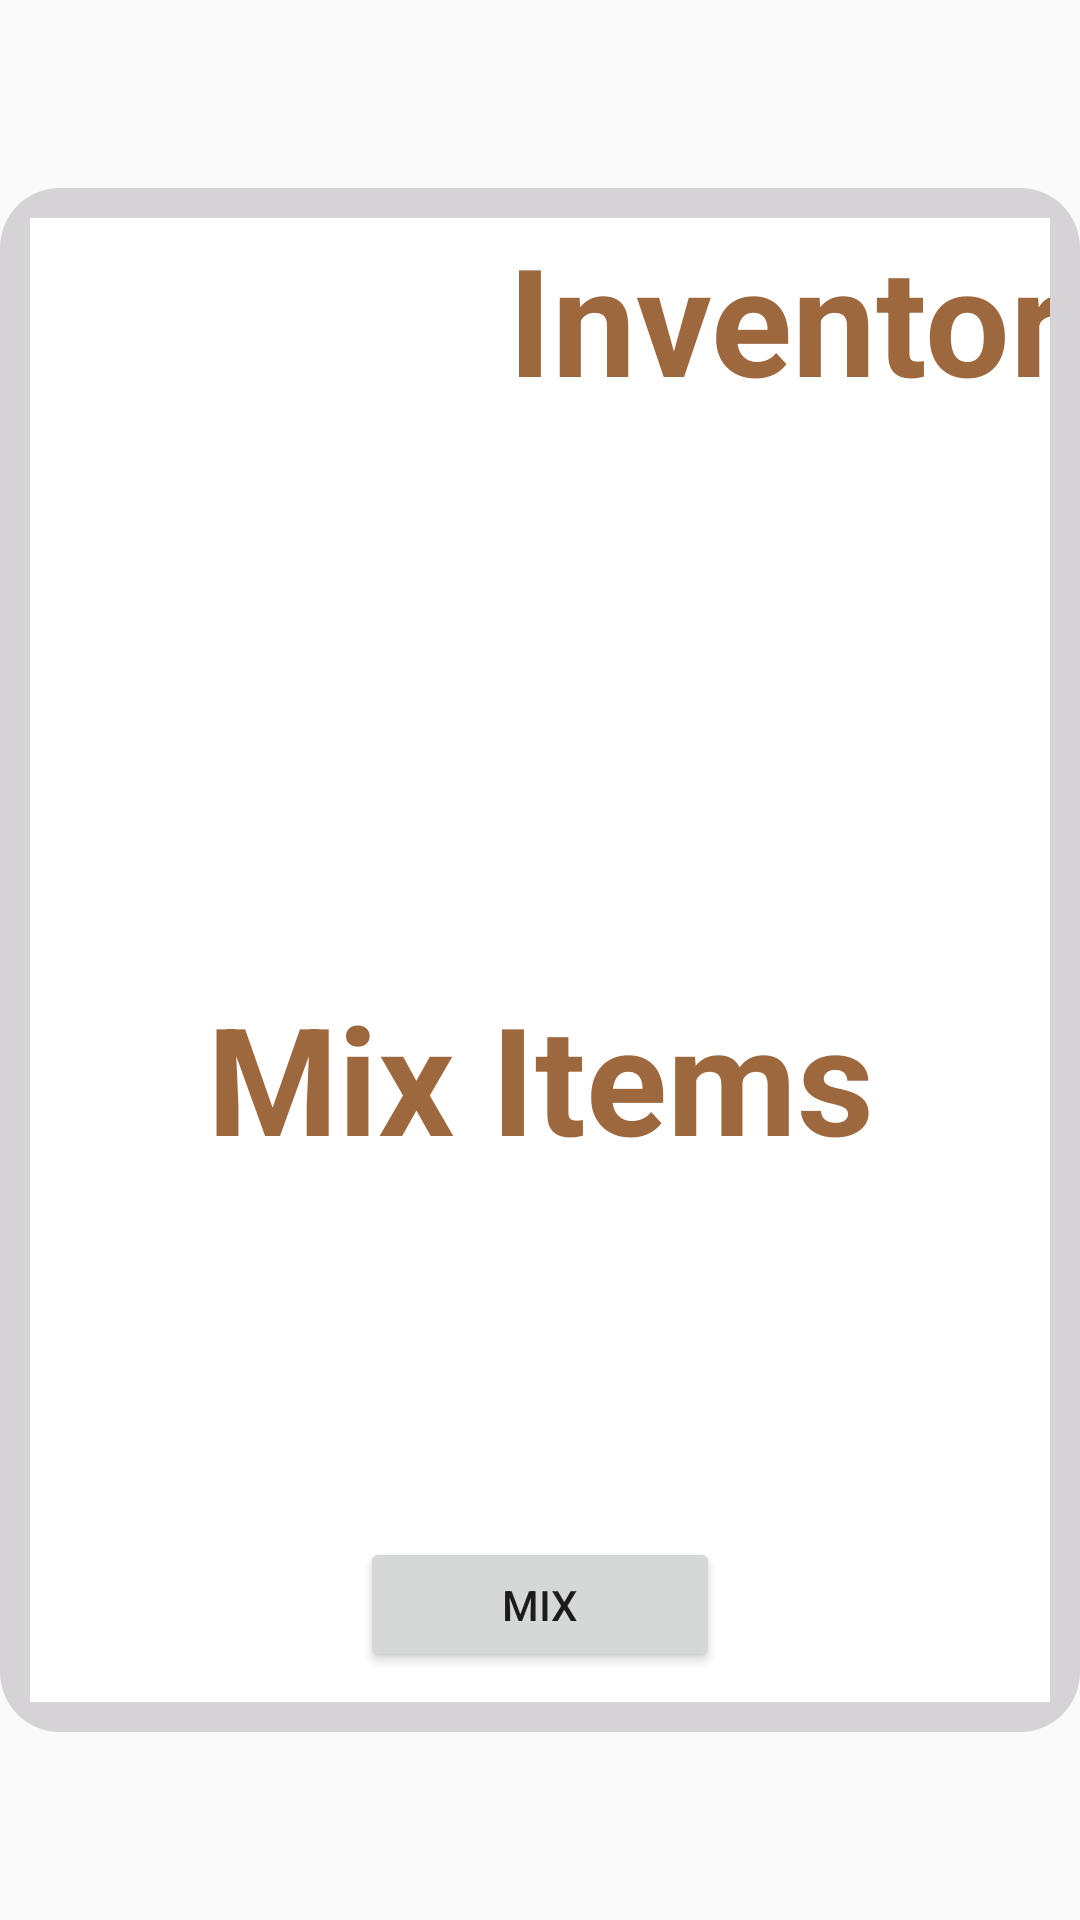

Write the Android layout XML for this screen, with the resource values it uses.
<!-- AndroidManifest.xml: application theme AppTheme -->
<!-- res/layout/inventory_grid.xml -->
<FrameLayout xmlns:android="http://schemas.android.com/apk/res/android"
    xmlns:tools="http://schemas.android.com/tools"
    android:layout_width="match_parent"
    android:layout_height="match_parent"
    tools:context=".InventoryActivity"
    android:gravity="center"
    android:background="@android:color/transparent">

    <FrameLayout
        android:layout_width="wrap_content"
        android:layout_height="wrap_content"
        android:layout_gravity="center"
        android:padding="10dp"
        android:background="@drawable/border"
        android:id="@+id/borderInventory">

        <LinearLayout
            android:orientation="vertical"
            android:layout_width="wrap_content"
            android:layout_height="wrap_content"
            android:background="#ffffffff"
            android:paddingBottom="10dp"
            android:gravity="center"
            android:layout_gravity="center">

            <GridLayout
                android:layout_width="match_parent"
                android:layout_height="57dp"
                android:paddingLeft="45dp">

                <TextView
                    android:layout_width="440dp"
                    android:layout_height="match_parent"
                    android:text="Inventory"
                    android:id="@+id/inventoryTitle"
                    android:gravity="center_horizontal|top"
                    android:textStyle="bold"
                    android:textIsSelectable="false"
                    android:textSize="50dp"
                    android:textColor="#ff9e683e"/>

                <ImageButton
                    android:layout_width="wrap_content"
                    android:layout_height="wrap_content"
                    android:id="@+id/closeButton"
                    android:background="@drawable/close"
                    android:layout_gravity="right|top" />

            </GridLayout>

            <GridView
                android:id="@+id/gridView1"
                android:layout_width="542dp"
                android:layout_height="196dp"
                android:numColumns="5"
                android:stretchMode="columnWidth"
                android:fastScrollAlwaysVisible="false"
                android:gravity="center_horizontal|top"
                android:layout_gravity="center_horizontal|top">
            </GridView>

            <TextView
                android:layout_width="440dp"
                android:layout_height="match_parent"
                android:text="Mix Items"
                android:id="@+id/mixTitle"
                android:gravity="center_horizontal|top"
                android:textStyle="bold"
                android:textIsSelectable="false"
                android:textSize="50dp"
                android:textColor="#ff9e683e"
                android:layout_marginTop="0dp" />

            <GridView
                android:layout_width="400dp"
                android:layout_height="120dp"
                android:id="@+id/gridView"
                android:layout_weight="1"
                android:numColumns="5"
                android:layout_gravity="center_horizontal|bottom"
                android:gravity="center_horizontal|bottom"
                android:fastScrollAlwaysVisible="false"/>

            <Button
                android:layout_width="120dp"
                android:layout_height="45dp"
                android:text="Mix"
                android:id="@+id/mixButton"
                android:layout_gravity="center"
                android:textAlignment="gravity" />

        </LinearLayout>
    </FrameLayout>

</FrameLayout>
<!-- resources referenced by this layout -->
<resources>
  <!-- drawable border (drawable) -->
  <?xml version="1.0" encoding="utf-8"?>
  <shape xmlns:android="http://schemas.android.com/apk/res/android" android:shape="rectangle">
      <corners android:radius="20dp"/>
      <padding android:left="10dp" android:right="10dp" android:top="10dp" android:bottom="10dp"/>
      <solid android:color="#d5d3d6"/>
  </shape>
  <!-- drawable close: png bitmap (drawable, 4360 bytes) -->
  <style name="AppTheme" parent="Theme.AppCompat.Light.DarkActionBar">
          
      </style>
</resources>
